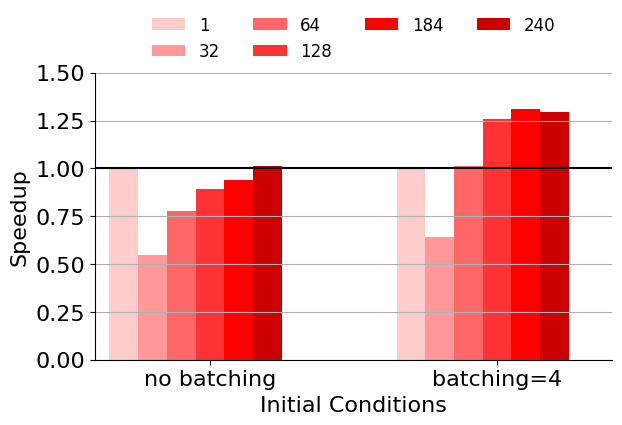

Source code (Python):
#=========================================================================
# fig-parallel-node-results.py
#=========================================================================

import matplotlib.pyplot as plt
import math
import sys
import os.path
import numpy as np

#-------------------------------------------------------------------------
# Calculate figure size
#-------------------------------------------------------------------------
# We determine the fig_width_pt by using \showthe\columnwidth in LaTeX
# and copying the result into the script. Change the aspect ratio as
# necessary.

fig_width_pt  = 244.0
inches_per_pt = 1.0/72.27                     # convert pt to inch

aspect_ratio  = 0.70

fig_width     = 6.5                           # width in inches
fig_height    = fig_width * aspect_ratio      # height in inches
fig_size      = [ fig_width, fig_height ]

#-------------------------------------------------------------------------
# Configure matplotlib
#-------------------------------------------------------------------------

plt.rcParams['pdf.use14corefonts'] = True
plt.rcParams['font.size']          = 16
plt.rcParams['font.family']        = 'serif'
plt.rcParams['font.serif']         = ['Times']
plt.rcParams['figure.figsize']     = fig_size

#-------------------------------------------------------------------------
# Raw data
#-------------------------------------------------------------------------

# Benchmarks

bmarks = [
  'no batching',
  'batching=4',
]

num_bmarks = len( bmarks )

# Configurations

configs = [
  '1',
  '32',
  '64',
  '128',
  '184',
  '240'
]

num_configs = len( configs )

# Results (execution time in seconds)

perf_data = [

  # no batching        batching=4

  # serial (same number...)

  [
    15.2405448, 15.2405448
  ],

  # parallel (32 threads)
  [
    27.943439, 23.7645574
  ],

  # parallel (64 threads)
  [
    19.5540236, 15.0496634
  ],

  # parallel (128 threads)
  [
    17.0522372, 12.1285318
  ],

  # parallel (184 threads)
  [
    16.2729178, 11.6513688
  ],

  # parallel (240 threads)
  [
    15.046495, 11.7514422
  ]

]

perf_data = [ np.array( perf_data[0] ) / np.array( data ) for data in perf_data ]

#-------------------------------------------------------------------------
# Plot parameters
#-------------------------------------------------------------------------

# Setup x-axis

ind = np.arange( num_bmarks )
mid = num_configs / 2.0

# Bar widths

width = 0.10

# Colors

colors = [
  '#FFCCCC',
  '#FF9999',
  '#FF6666',
  '#FF3333',
  '#FF0000',
  '#CC0000',
  '#990000',
  '#660000',
  '#ff6666',
  '#66cccc',
  '#ff9966',
  '#33cc99',
  '#ff99cc',
  '#66cc99',
  '#ff99cc',
  '#66cc99',
  '#ff99cc',
  '#ffff99',
  '#ffff99',
  '#ffff99',
]

#-------------------------------------------------------------------------
# Create plot
#-------------------------------------------------------------------------

# Initialize figure

fig = plt.figure()
ax  = fig.add_subplot(111)

# Plot formatting

ax.set_xticks( ind+mid*width+width )
ax.set_xticklabels( bmarks )

ax.set_xlabel( 'Initial Conditions', fontsize=16 )
ax.set_ylabel( 'Speedup',            fontsize=16 )

ax.grid(True)

# Set axis limits

plt.axis( xmax=num_bmarks-1+(num_configs+2)*width, ymax=1.5)#6.5 )

# Add bars for each configuration

rects = []

for i, perf in enumerate( perf_data ):
  rects.append( ax.bar( ind+width*i+width, perf, width, color=colors[i] ) )

# Set tick positions

ax.xaxis.set_ticks_position('bottom')
ax.yaxis.set_ticks_position('left')

# Add horizontal line for baseline

plt.axhline( y=1, color='k', linewidth=1.5 )

# Legend

ax.legend( rects, configs, loc=8, bbox_to_anchor=(0.01,1.02,0.98,0.1),
           ncol=4, borderaxespad=0, prop={'size':12}, frameon=False )

# Pretty layout

plt.tight_layout()

# Turn off top and right border

ax.xaxis.grid(False)
ax.spines['right'].set_visible(False)
ax.spines['top'].set_visible(False)
ax.xaxis.set_ticks_position('bottom')
ax.yaxis.set_ticks_position('left')

#-------------------------------------------------------------------------
# Generate PDF
#-------------------------------------------------------------------------

input_basename = os.path.splitext( os.path.basename(sys.argv[0]) )[0]
output_filename = input_basename + '.py.pdf'
plt.savefig( output_filename, bbox_inches='tight' )
